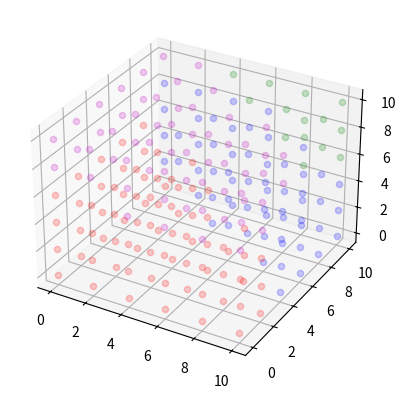

Generate this figure with matplotlib:
#!/usr/bin/python
# -*- coding: UTF-8 -*-
import sys
import matplotlib.pyplot as plt
import numpy as np
import argparse

L = 3

parser = argparse.ArgumentParser()

parser.add_argument('-x', type=int)
parser.add_argument('-y', type=int)
parser.add_argument('-z', type=int)
parser.add_argument('-obj_to_obj_method', type=int)
parser.add_argument('-obj_to_class_method', type=int)
args = parser.parse_args(sys.argv[1:])
print(args)
MY_X = args.x
MY_Y = args.y
MY_Z = args.z
# print(MY_X, MY_Y, MY_Z)

class1 = np.array([[2.6, 3.3, 3.7],
                   [3.2, 3.8, 2.7],
                   [2.6, 4.1, 3.6],
                   [2.1, 3.0, 2.6],
                   [3.0, 4.1, 3.2],
                   [2.5, 3.1, 2.6],
                   [3.6, 3.9, 2.4],
                   [2.8, 4.5, 3.5],
                   [3.8, 3.3, 4.0],
                   [3.9, 3.2, 2.9],
                   [2.1, 4.8, 2.2],
                   [3.8, 5.0, 2.4],
                   [4.0, 3.9, 3.7],
                   [2.1, 4.3, 2.1],
                   [2.5, 5.0, 2.5],
                   [2.2, 4.0, 2.9],
                   [2.1, 4.6, 2.2],
                   [3.5, 3.9, 2.4],
                   [2.2, 4.8, 2.5],
                   [3.8, 3.3, 3.6]])

class2 = np.array([[5.6, 9.5, 3.2],
                   [5.9, 9.1, 3.5],
                   [6.6, 9.3, 3.0],
                   [6.8, 8.4, 4.8],
                   [6.1, 8.5, 3.8],
                   [6.5, 9.9, 4.9],
                   [5.9, 9.2, 4.2],
                   [5.3, 8.8, 4.6],
                   [6.8, 9.9, 4.7],
                   [5.9, 9.1, 3.4],
                   [5.6, 8.1, 3.8],
                   [5.8, 8.5, 3.4],
                   [6.9, 9.4, 4.7],
                   [5.7, 9.5, 4.5],
                   [6.6, 9.3, 4.2],
                   [5.0, 8.5, 4.1],
                   [5.0, 9.5, 4.0],
                   [6.0, 8.8, 3.6],
                   [5.8, 9.5, 4.7],
                   [6.4, 8.8, 3.6]])

class3 = np.array([[10.5, 10.4, 10.8],
                   [10.6, 10.8, 10.3],
                   [11.0, 11.9, 9.4],
                   [10.0, 11.7, 9.6],
                   [10.3, 10.2, 9.0],
                   [10.3, 10.7, 9.7],
                   [10.6, 11.5, 9.1],
                   [9.8, 11.3, 10.9],
                   [10.0, 11.6, 9.2],
                   [9.7, 11.7, 10.7],
                   [9.3, 10.8, 9.5],
                   [10.7, 11.3, 10.5],
                   [10.7, 11.3, 10.5],
                   [10.2, 11.4, 10.2],
                   [9.3, 11.7, 9.3],
                   [9.9, 10.1, 9.8],
                   [9.2, 10.1, 10.1],
                   [9.6, 11.2, 10.9],
                   [10.3, 11.5, 10.4],
                   [9.1, 11.8, 10.3]])

class4 = np.array([[3.7, 3.7, 9.3],
                   [4.4, 2.0, 10.7],
                   [4.2, 4.0, 10.2],
                   [3.2, 3.5, 10.7],
                   [4.0, 3.6, 9.4],
                   [4.8, 3.7, 9.8],
                   [3.1, 2.5, 10.3],
                   [4.4, 2.4, 9.9],
                   [4.0, 3.4, 9.4],
                   [4.4, 2.7, 9.1],
                   [4.0, 2.6, 9.0],
                   [4.0, 2.8, 9.0],
                   [4.5, 2.9, 9.6],
                   [3.3, 2.5, 10.9],
                   [3.0, 2.9, 9.5],
                   [3.8, 3.9, 10.4],
                   [4.0, 3.5, 10.7],
                   [4.2, 2.8, 9.8],
                   [4.7, 2.3, 10.2],
                   [3.4, 3.5, 9.9]])


def minkovsky_dist(o1, o2, k=L):
    """
    Функция для нахождения расстояния Минковского между двумя точками
    :param o1: координаты первой точки
    :param o2: координаты второй точки
    :param k: коэффициент
    :return: расстояние между точками о1 и о2
    """
    if not isinstance(k, int) or k < 2:
        raise ValueError("k should be integer, k>2")
    dx = abs(o1[0] - o2[0]) ** k
    dy = abs(o1[1] - o2[1]) ** k
    dz = abs(o1[2] - o2[2]) ** k
    return (dx + dy + dz) ** (1 / k)


def euclid_dist(o1, o2):
    """
    Функция для нахождения расстояния Эвклида между двумя точками
    :param o1: координаты первой точки
    :param o2: координаты второй точки
    :return: расстояние между точками о1 и о2
    """
    dx = (o1[0] - o2[0]) ** 2
    dy = (o1[1] - o2[1]) ** 2
    dz = (o1[2] - o2[2]) ** 2
    d_euclid = np.sqrt(dx + dy + dz)
    return d_euclid


def get_centroid(class_points):
    """
    Рассчитывает центроид класса
    :param class_points: список координат точек класса
    :return: координаты центроида класса
    """
    x = class_points[:, 0]
    y = class_points[:, 1]
    z = class_points[:, 2]
    return [sum(x) / len(class_points), sum(y) / len(class_points), sum(z) / len(class_points)]


def get_distance_to_centroid(o1, class_points, distance_fun, *args):
    """
    Функция рассчитывает расстояние от точки o1 до центроида класса
    :param o1: координаты точки
    :param class_points: список координат точек класса
    :param distance_fun: функция для расчета расстояния
    :return: расстояние
    """
    centroid = get_centroid(class_points)
    distance = distance_fun(o1, centroid, *args)
    return distance


def get_distance_to_nearest_neighbor(o1, class_points, distance_fun, *args):
    """
    Функция рассчитывает расстояние от точки o1 до ближайшей точки другого класса
    :param o1: координаты точки
    :param class_points: список координат точек класса
    :param distance_fun: функция для расчета расстояния
    :return: расстояние
    """
    distance = float("inf")
    for point in class_points:
        if distance_fun(o1, point, *args) < distance:
            distance = distance_fun(o1, point, *args)
    return distance


class_colors = {
    1: 'r',
    2: 'b',
    3: 'g',
    4: 'm'
}

# print("Расстояние Минковского:")
# print(minkovsky_dist(class1[0], class2[0], 4))
# print("Эвклидово расстояние:")
# print(euclid_dist(class1[0], class2[0]))
#
# print("Расстояние до центроида:")
# print(get_distance_to_centroid(class1[0], class2, euclid_dist))
# print("Расстояние до ближайшего соседа:")
# print(get_distance_to_nearest_neighbor(class1[0], class2, minkovsky_dist))


def find_nearest_class(classes_list, o1, func_dist_to_class, func_dist_point_to_point) -> int:
    """
    Определяет класс к которому относиться объект, возвращает номер класса
    :param classes_list: список классов
    :param o1: координаты точки
    :param func_dist_to_class: метод вычисления расстояния между точкой и классом
    :param func_dist_point_to_point: метод вычисления расстояния между точками
    :return: номер класса
    """
    list_of_distances = [
        func_dist_to_class(o1, class_, func_dist_point_to_point) for class_ in classes_list
    ]
    enumerated_list = list(enumerate(list_of_distances, 1))
    nearest_dist = min(list_of_distances)
    nearest_class = [n for n, dist in enumerated_list if dist == nearest_dist]
    return nearest_class[0]


fig1 = plt.figure()
ax = fig1.add_subplot(projection='3d')
ax.scatter(class1[:, 0], class1[:, 1], class1[:, 2], c='r', label='class 1')
ax.scatter(class2[:, 0], class2[:, 1], class2[:, 2], c='b', label='class 2', marker='^')
ax.scatter(class3[:, 0], class3[:, 1], class3[:, 2], c='g', label='class 3', marker='s')
ax.scatter(class4[:, 0], class4[:, 1], class4[:, 2], c='m', label='class 4', marker='d')

# try:
    # print("Enter coordinates:\t")
    # x = float(input('x: '))
    # y = float(input('y: '))
    # z = float(input('z: '))
# except ValueError:
#     print("\nError")
ax.scatter(MY_X, MY_Y, MY_Z, c='k', label='new point', marker='p')
ax.legend()

# пользовательский ввод методов
# while True:
#     print("Выберите метод вычисления расстрояния между двумя объектами в двумерном пространстве:")
#     print("1. Евклидово расстояния")
#     print("2. Расстрояние Минковского")
#     obj_to_obj_method = int(input())
#     if obj_to_obj_method not in [1, 2]:
#         continue
#     else:
#         break
#
# while True:
#     print("Выберите метод вычисления расстрояния между объектом и классом:")
#     print("1. Расстояние до центроида класса")
#     print("2. Найменше з значень відстані до усіх еталонів класу(«найближчий сусід»)")
#     obj_to_class_method = int(input())
#     if obj_to_class_method not in [1, 2]:
#         continue
#     else:
#         break

# plt.show()

indices = np.arange(0, 12, 2)

fig2 = plt.figure()
ax = fig2.add_subplot(projection='3d')
class_list = [class1, class2, class3, class4]
i = 0
for x in indices:
    for y in indices:
        for z in indices:
            nearest_class = find_nearest_class(class_list, (x, y, z), get_distance_to_centroid, euclid_dist)
            # class_dots[nearest_class].append([x, y, z])
            ax.scatter(x, y, z, c=class_colors[nearest_class], alpha=0.2, s=20)
            i += 1
            if (i % 100) == 0:
                print(str(i / ((11 / 0.1) ** 3)), end='\r')
                # print(i)

plt.show()
